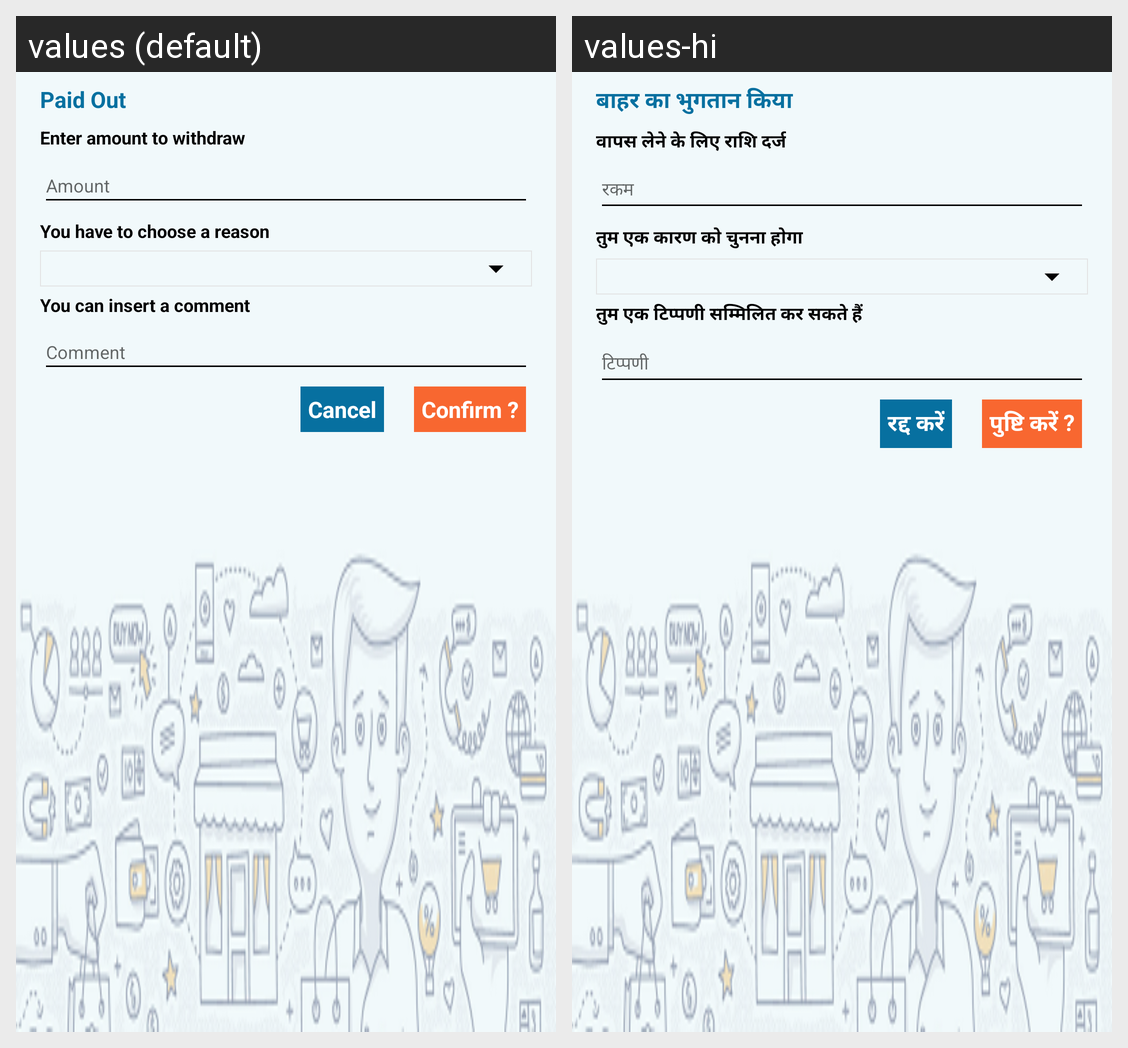

Locale-by-locale string values for the Android screen shown in this grid:
Android screen res/layout/paid_out.xml rendered under 2 locales, left to right: values (default), values-hi. Device: Nexus 5 (rendered at 1080×1920; each locale shown at half size, 540×960, under a caption strip naming it); theme MyMaterialTheme.
Strings drawn on this screen, with the default value and each locale's value (text and hints the layout hard-codes, and strings that could not be matched under every locale, appear in the picture but are not listed):

paid_out
  values: Paid Out
  values-hi: बाहर का भुगतान किया

enter_amount_to_withdraw
  values: Enter amount to withdraw
  values-hi: वापस लेने के लिए राशि दर्ज

amount
  values: Amount
  values-hi: रकम

you_have_to_choose_reason
  values: You have to choose a reason
  values-hi: तुम एक कारण को चुनना होगा

you_can_insert_comment
  values: You can insert a comment
  values-hi: तुम एक टिप्पणी सम्मिलित कर सकते हैं

comment
  values: Comment
  values-hi: टिप्पणी

cancel
  values: Cancel
  values-hi: रद्द करें

confirm
  values: Confirm ?
  values-hi: पुष्टि करें ?
